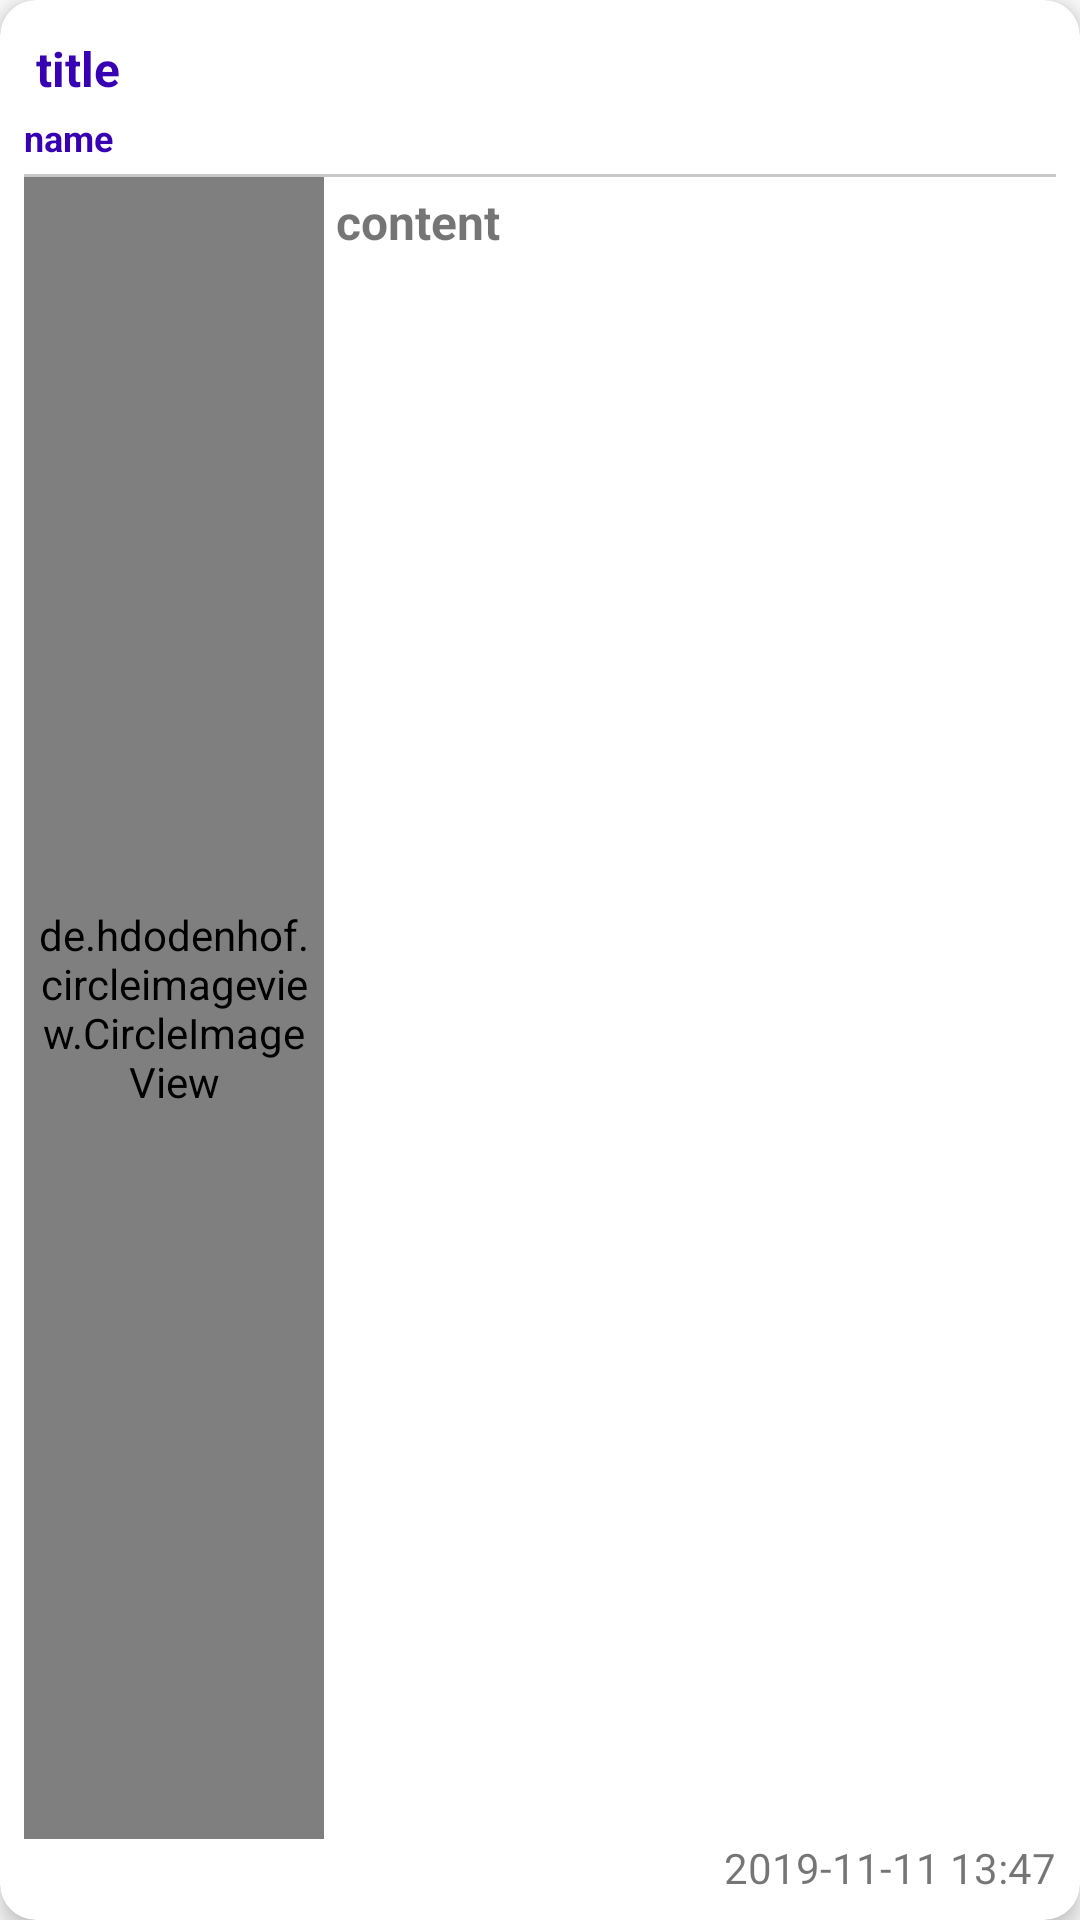

Write the Android layout XML for this screen, with the resource values it uses.
<!-- AndroidManifest.xml: application theme AppTheme -->
<!-- res/layout/communityitem_layout.xml -->
<?xml version="1.0" encoding="utf-8"?>
<androidx.cardview.widget.CardView xmlns:android="http://schemas.android.com/apk/res/android"
    xmlns:app="http://schemas.android.com/apk/res-auto"
    android:layout_width="match_parent"
    android:layout_height="180dp"
    app:cardCornerRadius="12dp"
    android:layout_margin="4dp"
    app:cardBackgroundColor="#FFFFFF"
    app:cardElevation="4dp"
    app:contentPadding="8dp">

    <LinearLayout
        android:layout_width="match_parent"
        android:layout_height="match_parent"
        android:orientation="vertical">


        <TextView
            android:id="@+id/com_title"
            android:layout_width="match_parent"
            android:layout_height="wrap_content"
            android:text="title"
            android:textSize="16sp"
            android:textColor="@color/colorPrimaryDark"
            android:maxLines="1"
            android:textStyle="bold"
            android:padding="4dp"/>




        <TextView
            android:id="@+id/com_name"
            android:layout_width="match_parent"
            android:layout_height="wrap_content"
            android:text="name"
            android:textSize="12dp"
            android:layout_marginBottom="4dp"
            android:textStyle="bold"
            android:maxLines="1"
            android:textColor="@color/colorPrimaryDark"/>

        <View
            android:layout_width="match_parent"
            android:layout_height="1dp"
            android:background="@color/cardview_shadow_start_color"/>



        <RelativeLayout
            android:layout_width="match_parent"
            android:layout_height="wrap_content"
            android:orientation="horizontal"
            android:layout_weight="1">

            <de.hdodenhof.circleimageview.CircleImageView
                android:id="@+id/icon_circle"
                android:layout_width="100dp"
                android:layout_height="match_parent"
                android:src="@drawable/lino3"
                android:padding="4dp"
                android:layout_centerVertical="true"/>

            <TextView
                android:id="@+id/com_content"
                android:layout_width="match_parent"
                android:layout_height="match_parent"
                android:text="content"
                android:padding="4dp"
                android:textStyle="bold"
                android:textSize="16sp"
                android:layout_toRightOf="@+id/icon_circle"/>

        </RelativeLayout>



        <TextView
            android:id="@+id/com_hour"
            android:layout_width="wrap_content"
            android:layout_height="wrap_content"
            android:layout_gravity="right"
            android:text="2019-11-11 13:47"/>
    </LinearLayout>



</androidx.cardview.widget.CardView>
<!-- resources referenced by this layout -->
<resources>
  <!-- drawable lino3: jpg bitmap (drawable, 153360 bytes) -->
  <style name="AppTheme" parent="Theme.AppCompat.Light.NoActionBar">
          
          <item name="colorPrimary">@color/colorPrimary</item>
          <item name="colorPrimaryDark">@color/colorPrimaryDark</item>
          <item name="colorAccent">@color/colorAccent</item>
      </style>
  <!-- not gathered from this repository: default colours our renderer supplied (Android Studio template values) -->
  <color name="colorPrimary">#FF6200EE</color>
  <color name="colorPrimaryDark">#FF3700B3</color>
  <color name="colorAccent">#FF03DAC5</color>
</resources>
